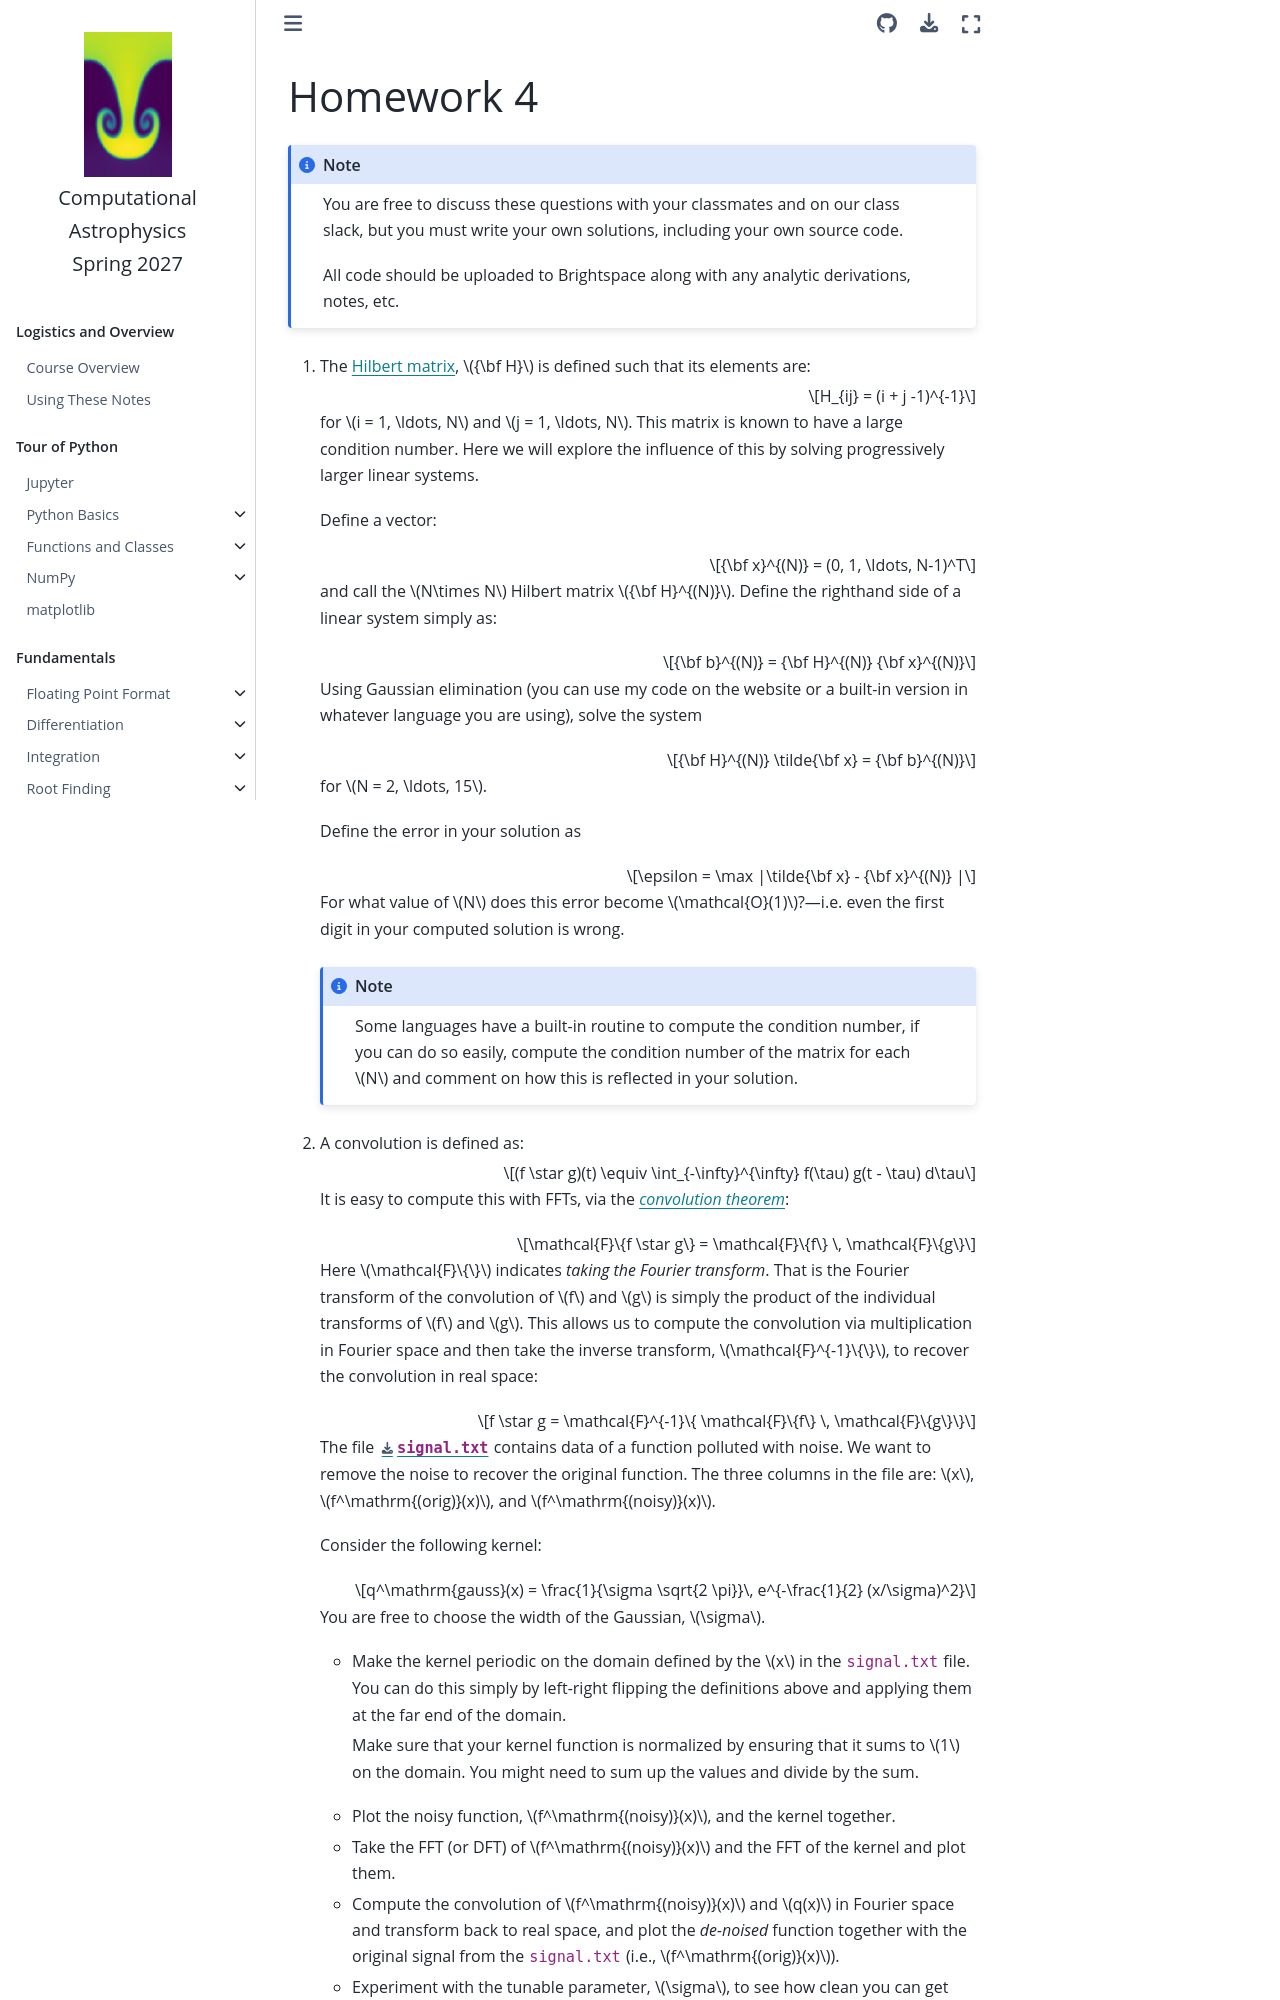

repository: zingale/computational_astrophysics · page: homework_s23/homework4.html · generator: jekyll

# Homework 4

```{note}
You are free to discuss these questions with your classmates and on
our class slack, but you must write your own solutions, including your
own source code.

All code should be uploaded to Brightspace along with any analytic
derivations, notes, etc.
```

1. The [Hilbert matrix](https://en.wikipedia.org/wiki/Hilbert_matrix), ${\bf H}$ is defined such
   that its elements are:

   $$H_{ij} = (i + j -1)^{-1}$$

   for $i = 1, \ldots, N$ and $j = 1, \ldots, N$.  This matrix is known to
   have a large condition number.  Here we will explore the influence of this
   by solving progressively larger linear systems.

   Define a vector:

   $${\bf x}^{(N)} = (0, 1, \ldots, N-1)^T$$

   and call the
   $N\times N$ Hilbert matrix ${\bf H}^{(N)}$.  Define the righthand
   side of a linear system simply as:

   $${\bf b}^{(N)} = {\bf H}^{(N)} {\bf x}^{(N)}$$

   Using Gaussian elimination (you can use my code on the website or a
   built-in version in whatever language you are using), solve the system

   $${\bf H}^{(N)} \tilde{\bf x} = {\bf b}^{(N)}$$

   for $N = 2, \ldots, 15$.

   Define the error in your solution as

   $$\epsilon = \max |\tilde{\bf x}  - {\bf x}^{(N)} |$$

   For what value of $N$ does this error become
   $\mathcal{O}(1)$?---i.e. even the first digit in your computed
   solution is wrong.

   ```{note}
   Some languages have a built-in routine to compute the
   condition number, if you can do so easily, compute the condition
   number of the matrix for each $N$ and comment on how this is
   reflected in your solution.
   ```

2. A convolution is defined as:

   $$(f \star g)(t) \equiv \int_{-\infty}^{\infty} f(\tau) g(t - \tau) d\tau$$

   It is easy to compute this with FFTs, via the [_convolution theorem_](https://en.wikipedia.org/wiki/Convolution_theorem):

   $$\mathcal{F}\{f \star g\} = \mathcal{F}\{f\} \, \mathcal{F}\{g\}$$

   Here $\mathcal{F}\{\}$ indicates _taking the Fourier transform_.
   That is the Fourier transform of the convolution of $f$ and $g$ is simply
   the product of the individual transforms of $f$ and $g$.  This allows us
   to compute the convolution via multiplication in Fourier space and then take
   the inverse transform, $\mathcal{F}^{-1}\{\}$, to recover the convolution
   in real space:

   $$f \star g = \mathcal{F}^{-1}\{ \mathcal{F}\{f\} \, \mathcal{F}\{g\}\}$$

   The file [`signal.txt`](signal.txt) contains data of a
   function polluted with noise.  We want to remove the noise to
   recover the original function.  The three columns in the file are:
   $x$, $f^\mathrm{(orig)}(x)$, and $f^\mathrm{(noisy)}(x)$.

   Consider the following kernel:

   $$q^\mathrm{gauss}(x) = \frac{1}{\sigma \sqrt{2 \pi}}\, e^{-\frac{1}{2} (x/\sigma)^2}$$

   You are free to choose the width of the Gaussian, $\sigma$.

   * Make the kernel periodic on the domain defined by the $x$ in
     the `signal.txt` file.  You can do this simply by left-right
     flipping the definitions above and applying them at the far end of
     the domain.

     Make sure that your kernel function is normalized by ensuring
     that it sums to $1$ on the domain.  You might need to sum up the
     values and divide by the sum.

   * Plot the noisy function, $f^\mathrm{(noisy)}(x)$, and the kernel together.

   * Take the FFT (or DFT) of $f^\mathrm{(noisy)}(x)$ and the FFT of the kernel and
     plot them.
